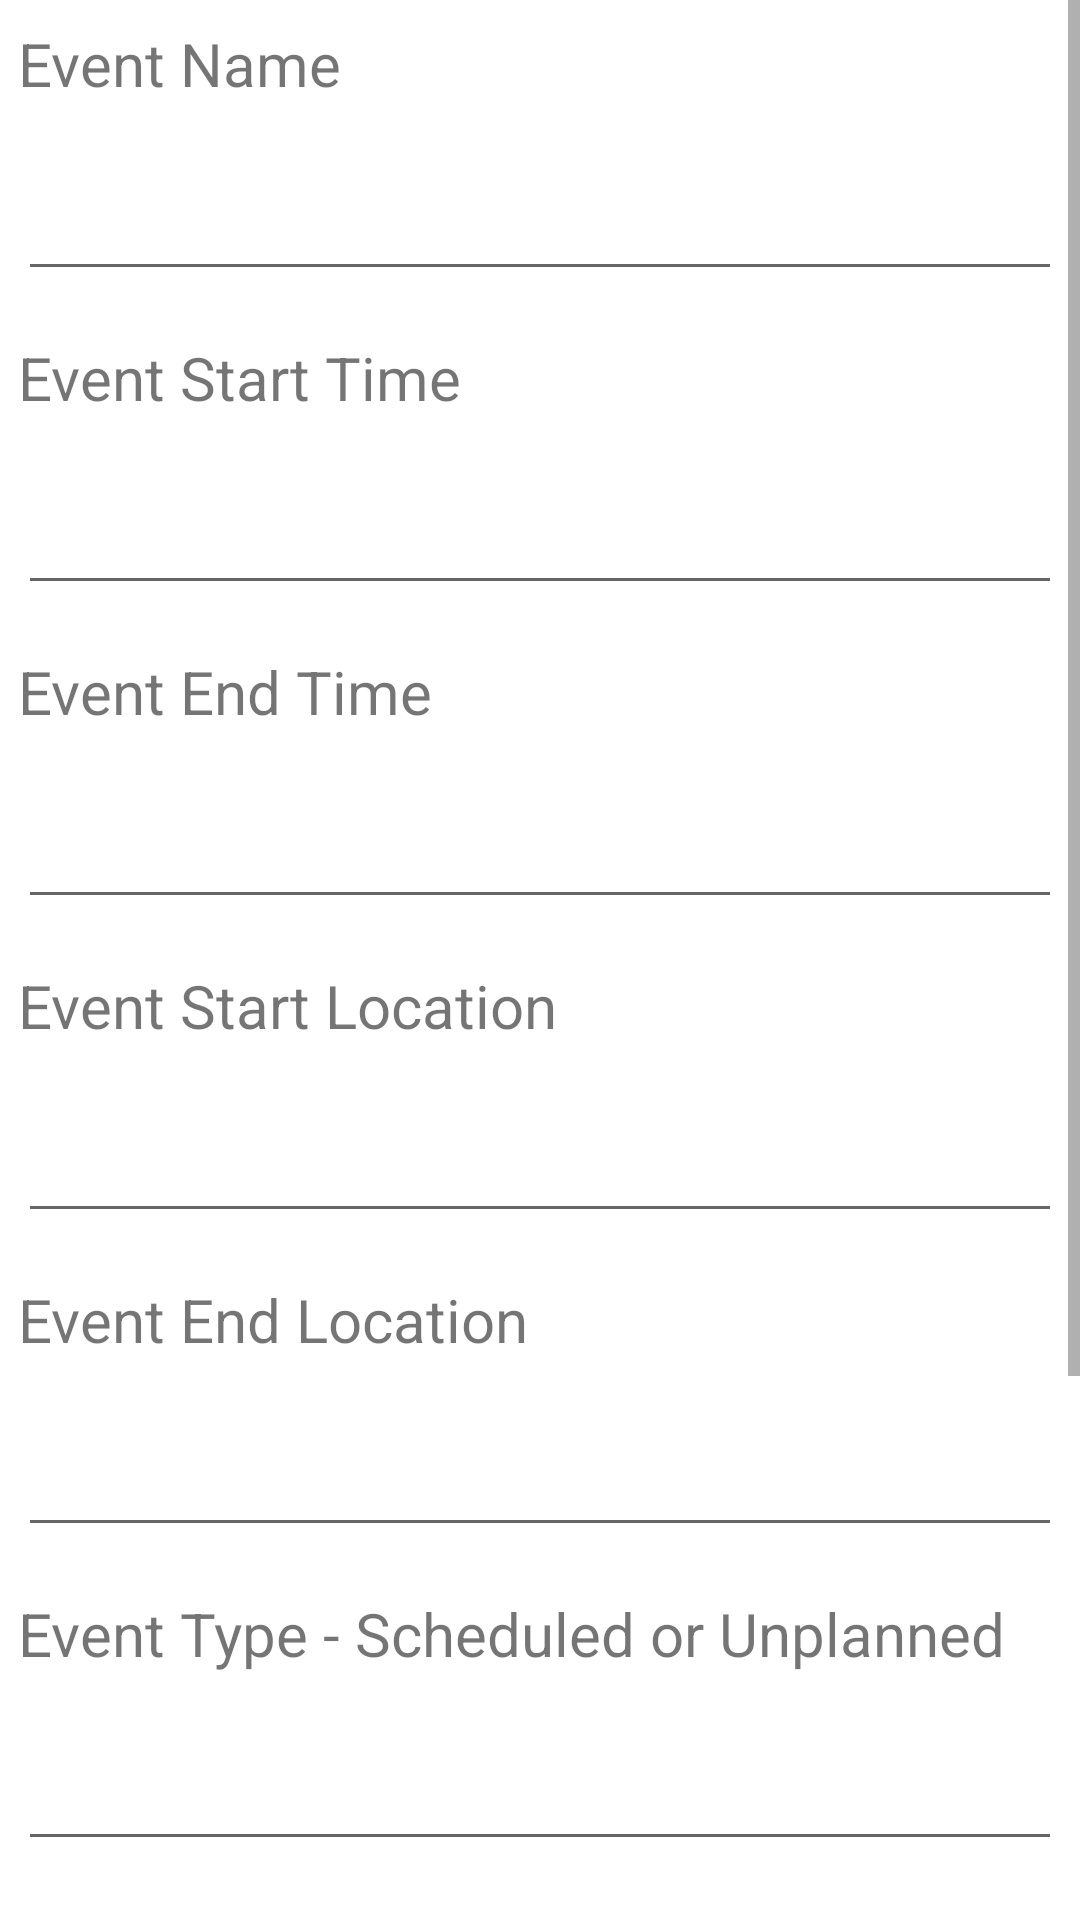

Reconstruct the res/layout file that produces this screen, plus the resources it refers to.
<!-- AndroidManifest.xml: application theme Theme.MyDecarb -->
<!-- res/layout/activity_create_event.xml -->
<?xml version="1.0" encoding="utf-8"?>
<androidx.constraintlayout.widget.ConstraintLayout xmlns:android="http://schemas.android.com/apk/res/android"
    xmlns:app="http://schemas.android.com/apk/res-auto"
    xmlns:tools="http://schemas.android.com/tools"
    android:layout_width="match_parent"
    android:layout_height="match_parent"
    tools:context=".ui.notifications.NotificationsFragment">

    <RelativeLayout
        android:id="@+id/linear"
        android:layout_width="0dp"
        android:layout_height="0dp"
        app:layout_constraintLeft_toLeftOf="parent"
        app:layout_constraintRight_toRightOf="parent"
        app:layout_constraintTop_toTopOf="parent" />
    <ScrollView
        android:layout_width="0dp"
        android:layout_height="0dp"
        app:layout_constraintBottom_toBottomOf="parent"
        app:layout_constraintLeft_toLeftOf="parent"
        app:layout_constraintRight_toRightOf="parent"
        app:layout_constraintTop_toBottomOf="@id/linear">
        <LinearLayout
            android:layout_width="match_parent"
            android:layout_height="match_parent"
            android:orientation="vertical"
            android:paddingBottom="80dp">
            <androidx.cardview.widget.CardView
                android:layout_width="match_parent"
                android:layout_height="wrap_content"
                app:cardElevation="0dp"
                app:cardCornerRadius="0dp"
                android:layout_margin="3dp"
                app:cardMaxElevation="3dp"
                app:cardPreventCornerOverlap="true"
                app:cardUseCompatPadding="true"
                >
                <LinearLayout
                    android:layout_width="match_parent"
                    android:layout_height="wrap_content"
                    android:orientation="vertical">
                <TextView
                    android:layout_width="match_parent"
                    android:layout_height="wrap_content"
                    android:id="@+id/event_name_label"
                    android:text="Event Name"
                    android:textSize="20dp"
                    android:layout_marginBottom="5dp"/>
                <EditText
                    android:id="@+id/event_name"
                    android:layout_width="match_parent"
                    android:layout_height="wrap_content"
                    android:textAlignment="center"
                    android:textSize="30dp"
                    android:textStyle="bold"/>

                </LinearLayout>

            </androidx.cardview.widget.CardView>
            <androidx.cardview.widget.CardView
                android:layout_width="match_parent"
                android:layout_height="wrap_content"
                app:cardElevation="0dp"
                app:cardCornerRadius="0dp"
                android:layout_margin="3dp"
                app:cardMaxElevation="3dp"
                app:cardPreventCornerOverlap="true"
                app:cardUseCompatPadding="true"
                >
                <LinearLayout
                    android:layout_width="match_parent"
                    android:layout_height="wrap_content"
                    android:orientation="vertical">
                <TextView
                    android:layout_width="match_parent"
                    android:layout_height="wrap_content"
                    android:id="@+id/start_time_label"
                    android:text="Event Start Time"
                    android:textSize="20dp"
                    android:layout_marginBottom="5dp"/>
                <EditText
                    android:id="@+id/start_time"
                    android:layout_width="match_parent"
                    android:layout_height="wrap_content"
                    android:textAlignment="center"
                    android:textSize="30dp"
                    android:textStyle="bold"/>
                </LinearLayout>
            </androidx.cardview.widget.CardView>
            <androidx.cardview.widget.CardView
                android:layout_width="match_parent"
                android:layout_height="wrap_content"
                app:cardElevation="0dp"
                app:cardCornerRadius="0dp"
                android:layout_margin="3dp"
                app:cardMaxElevation="3dp"
                app:cardPreventCornerOverlap="true"
                app:cardUseCompatPadding="true"
                >
                <LinearLayout
                    android:layout_width="match_parent"
                    android:layout_height="wrap_content"
                    android:orientation="vertical">
                <TextView
                    android:layout_width="match_parent"
                    android:layout_height="wrap_content"
                    android:id="@+id/end_time_label"
                    android:text="Event End Time"
                    android:textSize="20dp"
                    android:layout_marginBottom="5dp"/>
                <EditText
                    android:id="@+id/end_time"
                    android:layout_width="match_parent"
                    android:layout_height="wrap_content"
                    android:textAlignment="center"
                    android:textSize="30dp"
                    android:textStyle="bold"/>
                </LinearLayout>
            </androidx.cardview.widget.CardView>
            <androidx.cardview.widget.CardView
                android:layout_width="match_parent"
                android:layout_height="wrap_content"
                app:cardElevation="0dp"
                app:cardCornerRadius="0dp"
                android:layout_margin="3dp"
                app:cardMaxElevation="3dp"
                app:cardPreventCornerOverlap="true"
                app:cardUseCompatPadding="true"
                >
                <LinearLayout
                    android:layout_width="match_parent"
                    android:layout_height="wrap_content"
                    android:orientation="vertical">
                <TextView
                    android:layout_width="match_parent"
                    android:layout_height="wrap_content"
                    android:id="@+id/location_label"
                    android:text="Event Start Location"
                    android:textSize="20dp"
                    android:layout_marginBottom="5dp"/>
                <EditText
                    android:id="@+id/location"
                    android:layout_width="match_parent"
                    android:layout_height="wrap_content"
                    android:textAlignment="center"
                    android:textSize="30dp"
                    android:textStyle="bold"/>
                </LinearLayout>
            </androidx.cardview.widget.CardView>
            <androidx.cardview.widget.CardView
                android:layout_width="match_parent"
                android:layout_height="wrap_content"
                app:cardElevation="0dp"
                app:cardCornerRadius="0dp"
                android:layout_margin="3dp"
                app:cardMaxElevation="3dp"
                app:cardPreventCornerOverlap="true"
                app:cardUseCompatPadding="true"
                >
                <LinearLayout
                    android:layout_width="match_parent"
                    android:layout_height="wrap_content"
                    android:orientation="vertical">
                    <TextView
                        android:layout_width="match_parent"
                        android:layout_height="wrap_content"
                        android:id="@+id/end_location_label"
                        android:text="Event End Location"
                        android:textSize="20dp"
                        android:layout_marginBottom="5dp"/>
                    <EditText
                        android:id="@+id/end_location"
                        android:layout_width="match_parent"
                        android:layout_height="wrap_content"
                        android:textAlignment="center"
                        android:textSize="30dp"
                        android:textStyle="bold"/>
                </LinearLayout>
            </androidx.cardview.widget.CardView>
            <androidx.cardview.widget.CardView
                android:layout_width="match_parent"
                android:layout_height="wrap_content"
                app:cardElevation="0dp"
                app:cardCornerRadius="0dp"
                android:layout_margin="3dp"
                app:cardMaxElevation="3dp"
                app:cardPreventCornerOverlap="true"
                app:cardUseCompatPadding="true"
                >
                <LinearLayout
                    android:layout_width="match_parent"
                    android:layout_height="wrap_content"
                    android:orientation="vertical">
                <TextView
                    android:layout_width="match_parent"
                    android:layout_height="wrap_content"
                    android:id="@+id/type_label"
                    android:text="Event Type - Scheduled or Unplanned"
                    android:textSize="20dp"
                    android:layout_marginBottom="5dp"/>
                <EditText
                    android:id="@+id/type"
                    android:layout_width="match_parent"
                    android:layout_height="wrap_content"
                    android:textAlignment="center"
                    android:textSize="30dp"
                    android:textStyle="bold"/>
                </LinearLayout>
            </androidx.cardview.widget.CardView>
            <androidx.cardview.widget.CardView
                android:layout_width="match_parent"
                android:layout_height="wrap_content"
                app:cardElevation="0dp"
                app:cardCornerRadius="0dp"
                android:layout_margin="3dp"
                app:cardMaxElevation="3dp"
                app:cardPreventCornerOverlap="true"
                app:cardUseCompatPadding="true"
                >
                <LinearLayout
                    android:layout_width="match_parent"
                    android:layout_height="wrap_content"
                    android:orientation="vertical">
                <TextView
                    android:layout_width="match_parent"
                    android:layout_height="wrap_content"
                    android:id="@+id/source_label"
                    android:text="Event's Source of Emission"
                    android:textSize="20dp"
                    android:layout_marginBottom="5dp"/>
                <EditText
                    android:id="@+id/source"
                    android:layout_width="match_parent"
                    android:layout_height="wrap_content"
                    android:textAlignment="center"
                    android:textSize="30dp"
                    android:textStyle="bold"/>
                </LinearLayout>
            </androidx.cardview.widget.CardView>
            <Button
                android:id="@+id/Save"
                android:layout_width="match_parent"
                android:layout_height="wrap_content"
                android:textAlignment="center"
                android:text="Save"
                android:textSize="30dp"
                app:layout_constraintBottom_toBottomOf="parent"
                app:layout_constraintEnd_toEndOf="parent"
                app:layout_constraintStart_toStartOf="parent"
                app:layout_constraintTop_toTopOf="parent"
                android:textStyle="bold"
                android:layout_marginTop="20dp"/>

        </LinearLayout>
    </ScrollView>
</androidx.constraintlayout.widget.ConstraintLayout>
<!-- resources referenced by this layout -->
<resources>
  <style name="Theme.MyDecarb" parent="Theme.MaterialComponents.DayNight.DarkActionBar">
          
          <item name="colorPrimary">@color/purple_500</item>
          <item name="colorPrimaryVariant">@color/purple_700</item>
          <item name="colorOnPrimary">@color/white</item>
          
          <item name="colorSecondary">@color/teal_200</item>
          <item name="colorSecondaryVariant">@color/teal_700</item>
          <item name="colorOnSecondary">@color/black</item>
          
          <item name="android:statusBarColor" tools:targetApi="l">?attr/colorPrimaryVariant</item>
          
      </style>
  <!-- not gathered from this repository: default colours our renderer supplied (Android Studio template values) -->
  <color name="purple_500">#FF6200EE</color>
  <color name="purple_700">#FF3700B3</color>
  <color name="teal_200">#FF03DAC5</color>
  <color name="teal_700">#FF018786</color>
  <color name="black">#FF000000</color>
  <color name="white">#FFFFFFFF</color>
</resources>
